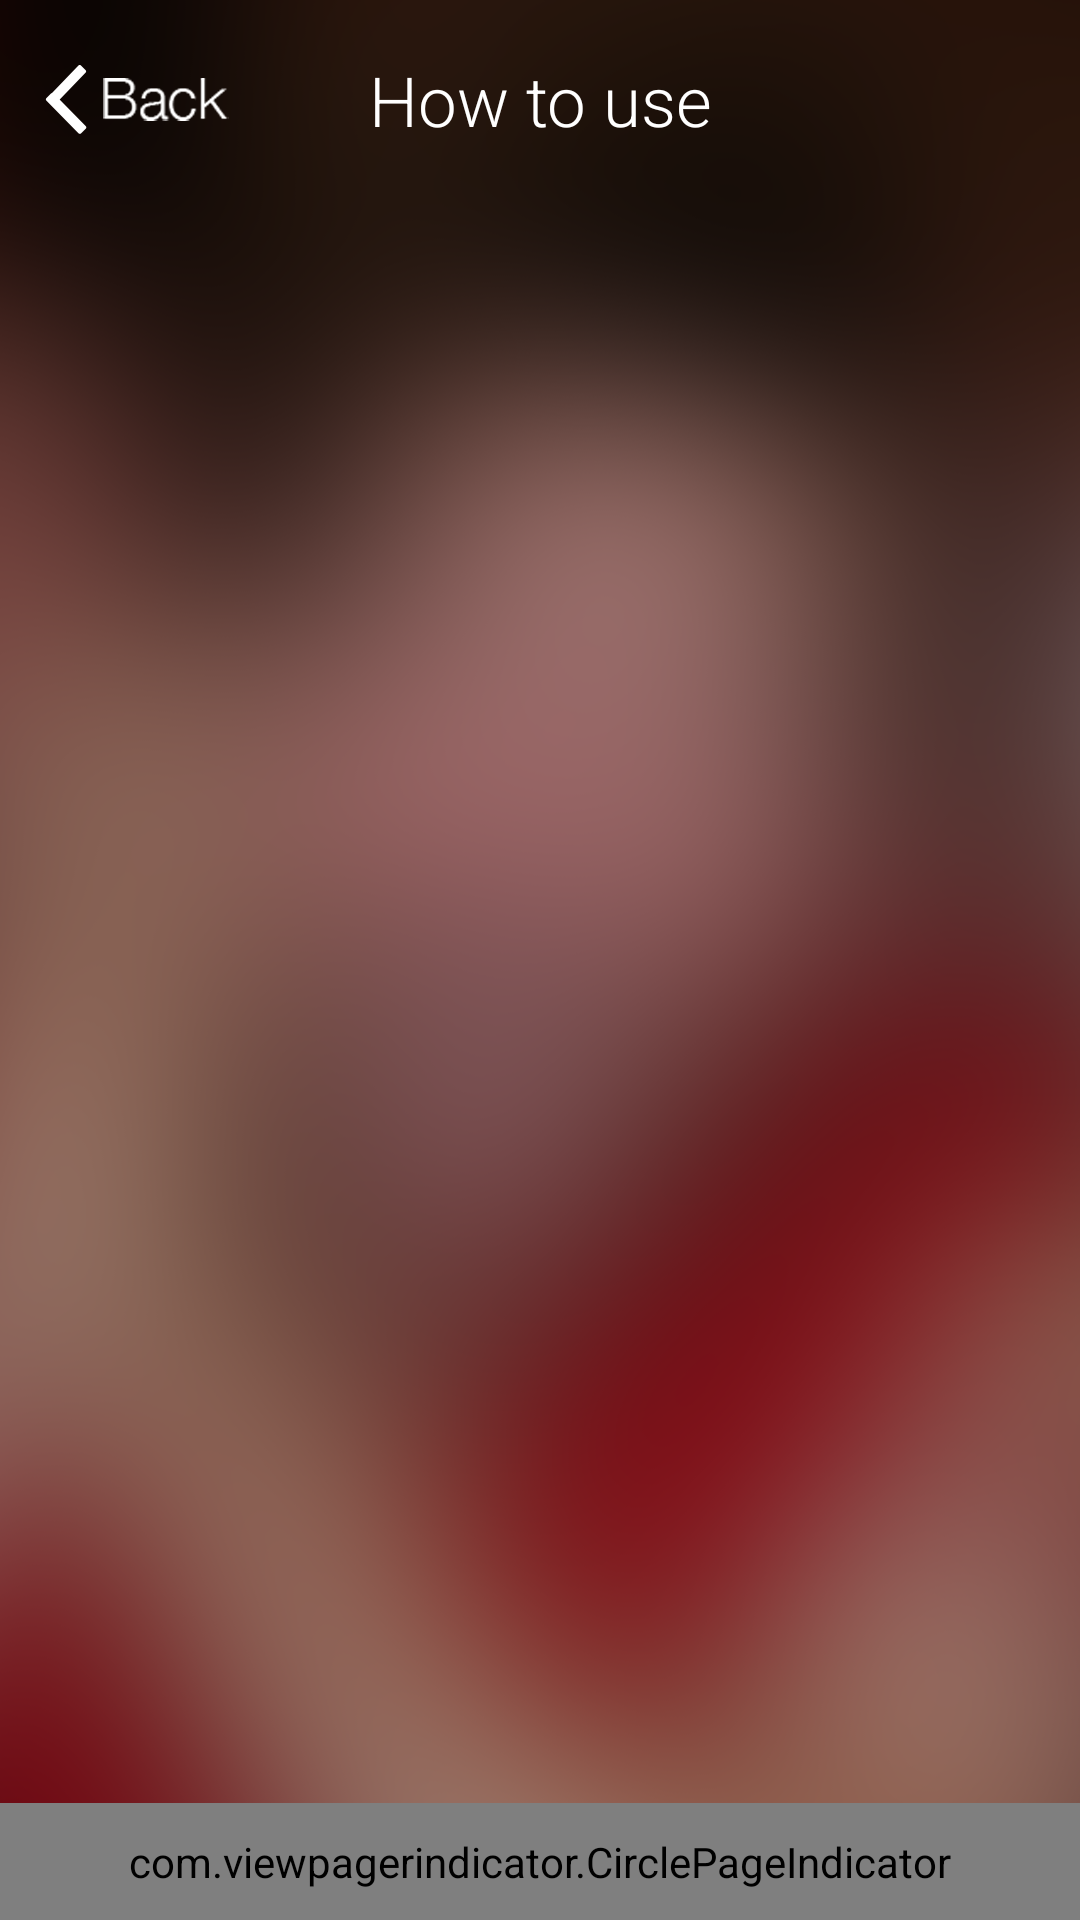

Android layout source for this screen:
<!-- AndroidManifest.xml: activity theme android:Theme.NoTitleBar.Fullscreen -->
<!-- res/layout/activity_manual.xml -->
<?xml version="1.0" encoding="utf-8"?>
<RelativeLayout xmlns:android="http://schemas.android.com/apk/res/android"
    android:layout_width="match_parent"
    android:layout_height="match_parent"
    android:background="@drawable/main_bg" >

    <android.support.v4.view.ViewPager
        android:id="@+id/pager"
        android:layout_width="match_parent"
        android:layout_height="match_parent" />

    <RelativeLayout
        android:layout_width="match_parent"
        android:layout_height="wrap_content"
        android:layout_marginTop="18dp"
        android:gravity="center_vertical"
        android:orientation="horizontal" >

        <ImageView
            android:layout_width="wrap_content"
            android:layout_height="wrap_content"
            android:layout_centerVertical="true"
            android:layout_marginLeft="15dp"
            android:onClick="onBack"
            android:src="@drawable/back_btn" />

        <TextView
            android:id="@+id/howtouse_tv"
            android:layout_width="wrap_content"
            android:layout_height="wrap_content"
            android:layout_centerInParent="true"
            android:fontFamily="sans-serif-light"
            android:gravity="center"
            android:text="@string/how_to_use"
            android:textColor="@color/white"
            android:textSize="@dimen/title_size" />
    </RelativeLayout>

    <com.viewpagerindicator.CirclePageIndicator
        android:id="@+id/indicator"
        android:layout_width="fill_parent"
        android:layout_height="wrap_content"
        android:layout_alignParentBottom="true"
        android:padding="10dip" />

</RelativeLayout>
<!-- resources referenced by this layout -->
<resources>
  <color name="white">#FFFFFF</color>
  <dimen name="title_size">19sp</dimen>
  <!-- drawable back_btn: png bitmap (drawable-xxhdpi, 5337 bytes) -->
  <!-- drawable main_bg: png bitmap (drawable-xxhdpi, 186866 bytes) -->
  <string name="how_to_use">How to use</string>
</resources>
